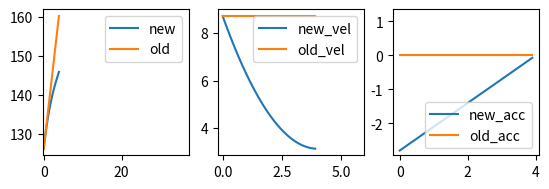

Source code (Python):
import numpy as np
import matplotlib.pyplot as plt


final_t = 4
vel = 8.72895
pos = 126.294

############### NEW ######################
a2 = vel
a3 = pos
final_pos = pos + 20

a0 = (final_pos - vel * final_t - pos) / (-2 * final_t * final_t * final_t)
a1 = (3 * (final_pos - vel * final_t - pos)) / (2 * final_t * final_t)

s = a0 * pow(final_t,3) + a1 * pow(final_t,2) + a2 * pow(final_t,1) + a3
print(a0, a1, a2, a3, s, 6 * a0 * final_t + 2 * a1)

################ old #####################
A2 = vel
A3 = pos

A0 = (final_t * 0 - vel + vel) / (3 * final_t * final_t)
A1 = 0.5 * (0 - 6 * A0 * final_t)

S = A0 * pow(final_t,3) + A1 * pow(final_t,2) + A2 * pow(final_t,1) + A3
print(A0, A1, A2, A3, S, 6 * A0 * final_t + 2 * A1)

################ plot ####################
x = np.arange(0,final_t,0.1)
y1 = a0 * pow(x,3) + a1 * pow(x,2) + a2 * pow(x,1) + a3
y2 = A0 * pow(x,3) + A1 * pow(x,2) + A2 * pow(x,1) + A3
plt.figure()
plt.subplot(1,3,1)
plt.plot(x, y1, label='new_pos')
plt.plot(x, y2, label='old_pos')
plt.legend(['new','old'])
plt.axis('square')
plt.subplot(1,3,2)
plt.plot(x, 3 * a0 * x * x + 2 * a1 * x + a2, label='new_vel')
plt.plot(x, 3 * A0 * x * x + 2 * A1 * x + A2, label='old_vel')
plt.legend(['new_vel','old_vel'])
plt.axis('square')
plt.subplot(1,3,3)
plt.plot(x, 6 * a0 * x + 2 * a1, label='new_acc')
plt.plot(x, 6 * A0 * x + 2 * A1, label='old_acc')
plt.legend(['new_acc','old_acc'])
plt.axis('square')
plt.show()
